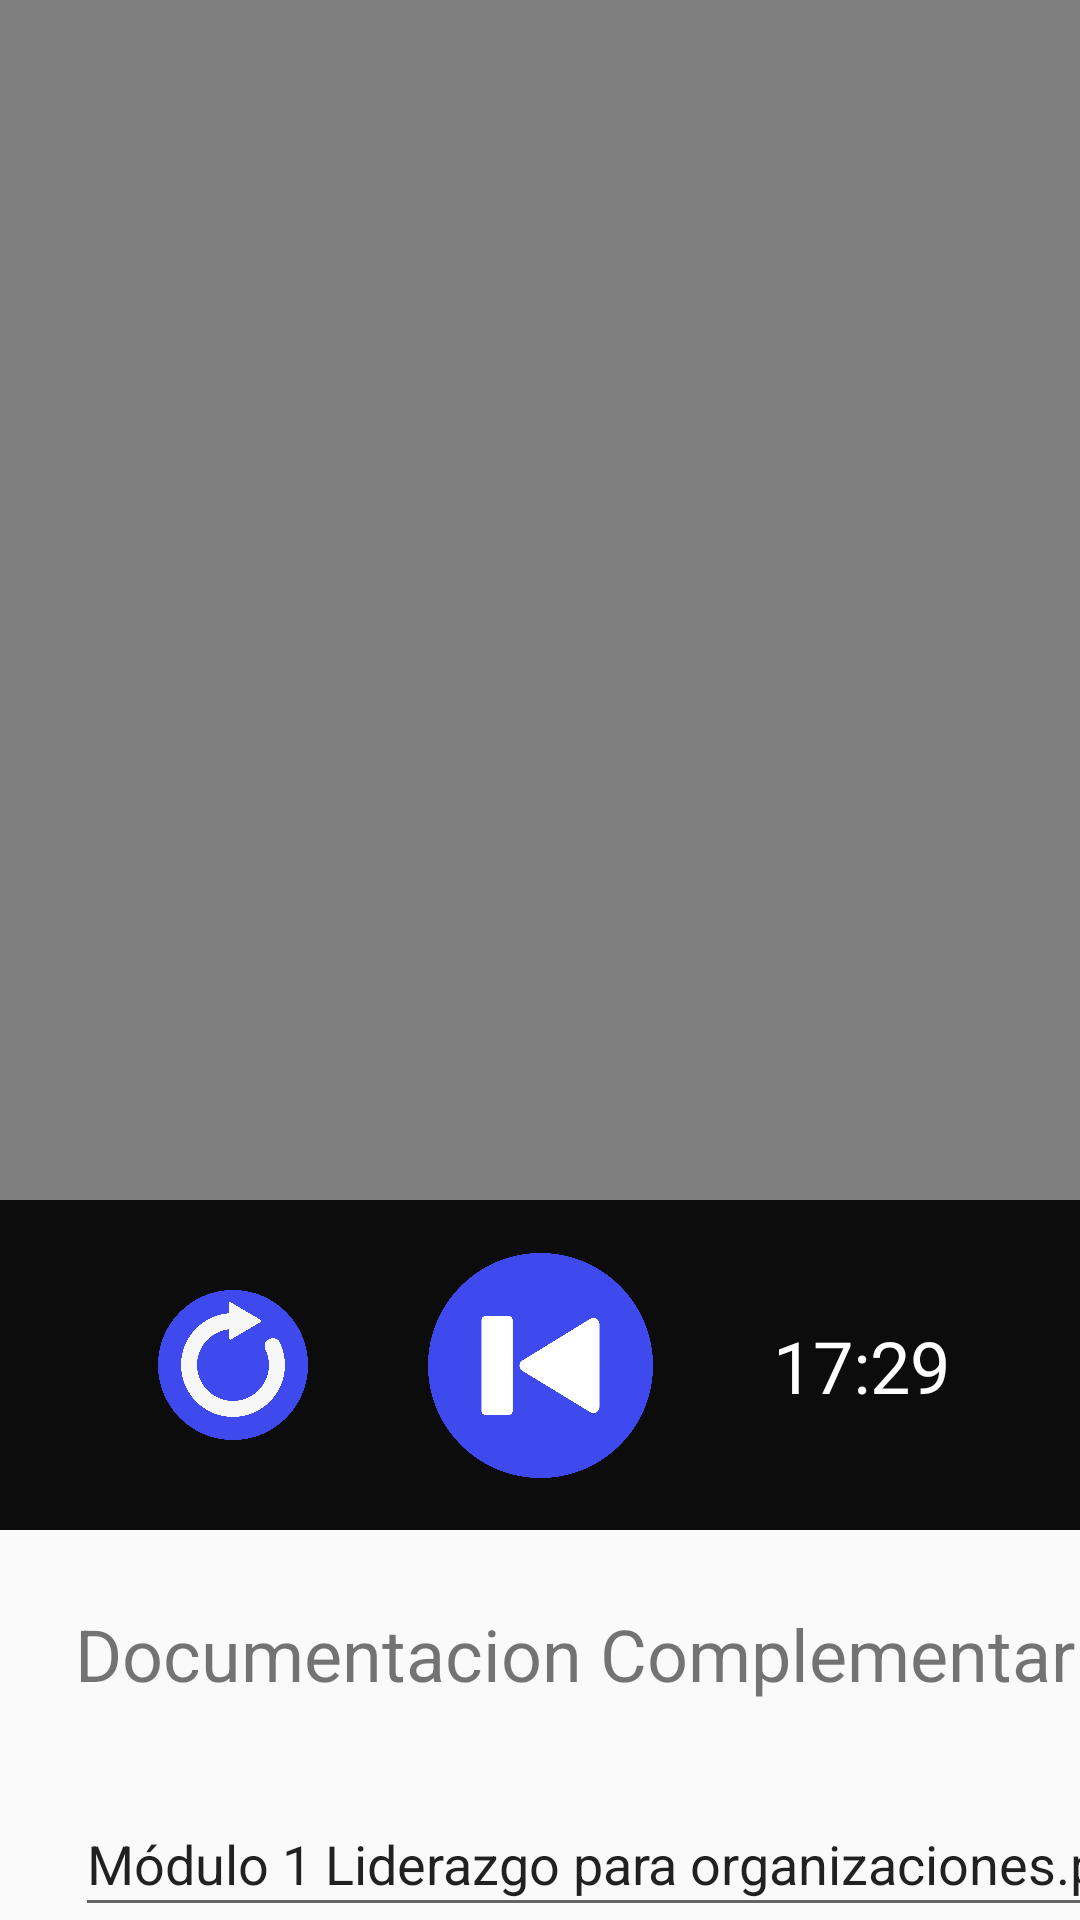

Produce the Android XML layout that renders to this screen, including the resource entries it uses.
<!-- AndroidManifest.xml: application theme Theme.AppCompat.Light.NoActionBar -->
<!-- res/layout/activity_curso.xml -->
<?xml version="1.0" encoding="utf-8"?>
<android.support.constraint.ConstraintLayout xmlns:android="http://schemas.android.com/apk/res/android"
    xmlns:app="http://schemas.android.com/apk/res-auto"
    xmlns:tools="http://schemas.android.com/tools"
    android:id="@+id/btn"
    android:layout_width="match_parent"
    android:layout_height="match_parent"
    tools:context=".Curso">

    <VideoView
        android:id="@+id/videoView"
        android:layout_width="0dp"
        android:layout_height="400dp"
        app:layout_constraintEnd_toEndOf="parent"
        app:layout_constraintHorizontal_bias="0.0"
        app:layout_constraintStart_toStartOf="parent"
        app:layout_constraintTop_toTopOf="parent" />

    <android.support.constraint.ConstraintLayout
        android:id="@+id/constraintLayout"
        android:layout_width="match_parent"
        android:layout_height="110dp"
        android:background="#0C0C0C"
        app:layout_constraintEnd_toEndOf="parent"
        app:layout_constraintHorizontal_bias="0.5"
        app:layout_constraintStart_toStartOf="parent"
        app:layout_constraintTop_toBottomOf="@+id/videoView"
        tools:context=".Curso">

        <Button
            android:id="@+id/btn_play"
            android:layout_width="75dp"
            android:layout_height="75dp"
            android:background="@drawable/play"
            app:layout_constraintBottom_toBottomOf="parent"
            app:layout_constraintEnd_toEndOf="parent"
            app:layout_constraintHorizontal_bias="0.5"
            app:layout_constraintStart_toStartOf="parent"
            app:layout_constraintTop_toTopOf="parent"
            app:layout_constraintVertical_bias="0.5" />

        <Button
            android:id="@+id/btn_retroceder"
            android:layout_width="50dp"
            android:layout_height="50dp"
            android:layout_marginEnd="40dp"
            android:background="@drawable/retroceder"
            app:layout_constraintBottom_toBottomOf="parent"
            app:layout_constraintEnd_toStartOf="@+id/btn_play"
            app:layout_constraintTop_toTopOf="parent"
            app:layout_constraintVertical_bias="0.5" />

        <TextView
            android:id="@+id/txt_tiempo"
            android:layout_width="wrap_content"
            android:layout_height="wrap_content"
            android:layout_marginStart="40dp"
            android:text="17:29"
            android:textColor="#FFFFFF"
            android:textColorHint="#000000"
            android:textSize="24sp"
            app:layout_constraintBottom_toBottomOf="parent"
            app:layout_constraintStart_toEndOf="@+id/btn_play"
            app:layout_constraintTop_toTopOf="parent"
            app:layout_constraintVertical_bias="0.5" />
    </android.support.constraint.ConstraintLayout>

    <TextView
        android:id="@+id/textView4"
        android:layout_width="wrap_content"
        android:layout_height="wrap_content"
        android:layout_marginStart="25dp"
        android:layout_marginTop="25dp"
        android:text="Documentacion Complementaria "
        android:textSize="24sp"
        app:layout_constraintStart_toStartOf="parent"
        app:layout_constraintTop_toBottomOf="@+id/constraintLayout" />

    <EditText
        android:id="@+id/editTextTextPersonName"
        android:layout_width="380dp"
        android:layout_height="45dp"
        android:layout_marginStart="25dp"
        android:layout_marginTop="30dp"
        android:ems="10"
        android:inputType="textPersonName"
        android:text="Módulo 1 Liderazgo para organizaciones.pdf"
        app:layout_constraintStart_toStartOf="parent"
        app:layout_constraintTop_toBottomOf="@+id/textView4" />

    <Button
        android:id="@+id/btn_descargar"
        android:layout_width="wrap_content"
        android:layout_height="wrap_content"
        android:layout_marginTop="30dp"
        android:text="Descargar"
        app:layout_constraintStart_toEndOf="@+id/editTextTextPersonName"
        app:layout_constraintTop_toBottomOf="@+id/textView4" />

</android.support.constraint.ConstraintLayout>
<!-- resources referenced by this layout -->
<resources>
  <!-- drawable play: png bitmap (drawable, 105948 bytes) -->
  <!-- drawable retroceder: png bitmap (drawable, 133726 bytes) -->
</resources>
